Image classification data set "Natural_environment_Based_on_LS-RCNN" (gitergo/Datasets on GitHub). Class labels (4): cercospora leaf spot gray leaf spot, common rust, northern leaf blight, healthy.

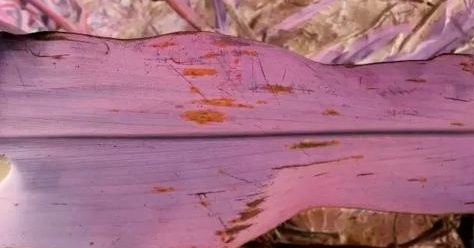
Label: cercospora leaf spot gray leaf spot

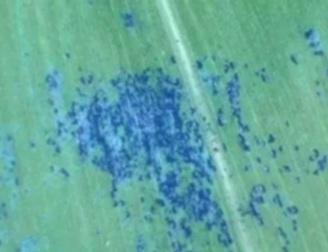
Label: common rust

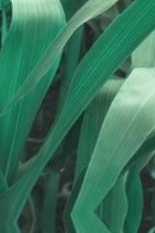
Label: healthy

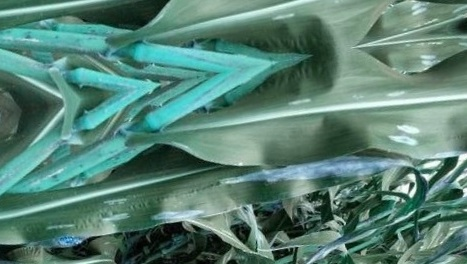
Label: northern leaf blight

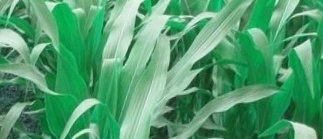
Label: healthy

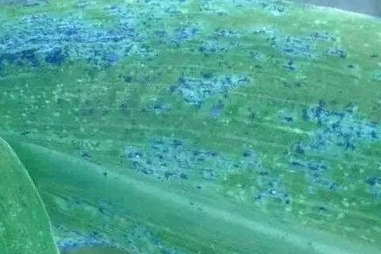
Label: common rust
